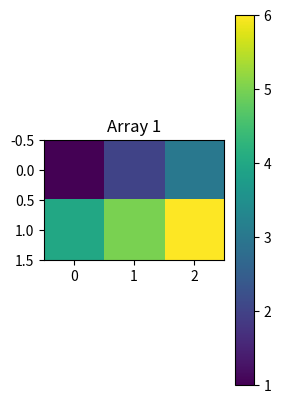

Write the Python code that produced this figure.
# Tạo hai mảng 2 chiều và vẽ chúng bằng matplotlib.

import numpy as np
import matplotlib.pyplot as plt
arr_1 = np.array([[1,2,3],[4,5,6]])
print(arr_1)


# Vẽ mảng đầu tiên
plt.subplot(1, 2, 1)  # Tạo một subplot với 1 hàng và 2 cột, và vẽ vào subplot đầu tiên
plt.imshow(arr_1, cmap='viridis')
plt.title('Array 1')
plt.colorbar()

plt.show()